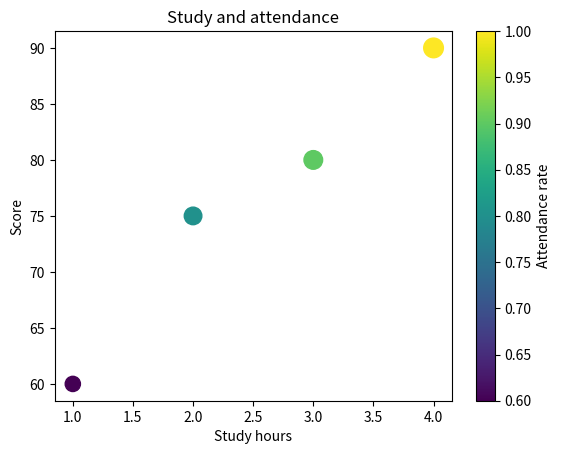

Recreate this plot in Python.
"""参考答案：学习时长和成绩有没有关系"""
# 对应 PDF：14-matplotlib-full.pdf 第 14 页
# 建议先完成 02_exercises.py；下面的实现与该题数据、要求一一对应。

import numpy as np
import matplotlib.pyplot as plt
fig,ax=plt.subplots()
attendance=np.array([.6,.8,.9,1.])
points=ax.scatter([1,2,3,4],[60,75,80,90],c=attendance,s=attendance*200,cmap="viridis")
fig.colorbar(points,ax=ax,label="Attendance rate")
ax.set(xlabel="Study hours",ylabel="Score",title="Study and attendance")
assert points.get_offsets().shape==(4,2)
assert np.allclose(points.get_array(),attendance)
# 样本少，有其他影响因素，观察到的相关不能直接认定为因果。
plt.show()
